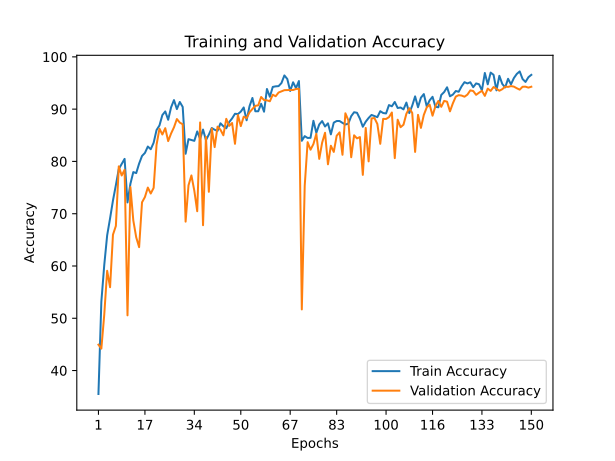

The data file committed next to this chart (first rows):
train_accuracy; train_loss; valid_accuracy; valid_loss
35,5120; 1,8088; 44,9400; 1,5493
53,1640; 1,4403; 44,1900; 1,6967
60,1740; 1,3007; 50,6800; 1,4218
65,8620; 1,1662; 59,0800; 1,2029
69,1000; 1,1146; 55,9300; 1,3694
72,5320; 1,0562; 65,9900; 1,1628
75,4600; 0,9813; 67,6600; 0,9882
78,5460; 0,9036; 79,0600; 0,6239
79,5300; 0,8640; 77,3100; 0,6841
80,4880; 0,8282; 78,3900; 0,6327
72,1540; 1,0298; 50,5600; 1,8232
75,7220; 0,9618; 75,1000; 0,7452
77,9620; 0,9495; 68,7100; 1,0012
77,7680; 0,9355; 65,4800; 1,1185
79,5880; 0,9044; 63,6000; 1,1749
81,0480; 0,8207; 72,1800; 0,8963
81,6260; 0,7925; 73,1900; 0,8380
82,8500; 0,7728; 75,0000; 0,7904
82,3320; 0,7545; 73,8600; 0,8284
83,5760; 0,7650; 74,9400; 0,7976
86,0040; 0,6576; 83,1800; 0,5535
86,8780; 0,6166; 86,2600; 0,4179
88,8660; 0,5187; 85,1500; 0,5088
89,5640; 0,5516; 86,3600; 0,4516
87,9720; 0,6753; 83,8900; 0,5072
90,3420; 0,5323; 85,3400; 0,4782
91,7340; 0,5403; 86,5300; 0,4355
90,0140; 0,5775; 88,1100; 0,3846
91,3760; 0,5392; 87,4300; 0,4392
90,4280; 0,5568; 87,1100; 0,4399
81,4640; 0,7899; 68,4800; 1,0447
84,2600; 0,6554; 75,4300; 0,8482
84,0900; 0,6951; 77,3200; 0,7287
83,9380; 0,7436; 74,4000; 0,8272
85,7340; 0,6723; 70,4700; 0,9944
84,3220; 0,7417; 87,4600; 0,3863
86,0940; 0,6848; 67,8000; 1,0788
84,0880; 0,7835; 84,6900; 0,4681
85,1280; 0,6873; 74,1900; 0,8244
86,3880; 0,6928; 86,2800; 0,4336
86,0620; 0,6702; 82,7400; 0,5394
85,8500; 0,6858; 86,6600; 0,4393
87,2980; 0,6731; 86,0600; 0,4351
86,7300; 0,6749; 85,0000; 0,5034
86,3420; 0,7146; 88,1500; 0,3778
87,5200; 0,6412; 86,8000; 0,4190
88,2240; 0,6388; 87,3500; 0,4179
89,1200; 0,5775; 83,3700; 0,5460
89,0560; 0,5559; 88,8800; 0,3425
89,5300; 0,6035; 86,7600; 0,4013
90,3240; 0,5239; 88,5600; 0,3461
87,8720; 0,6836; 88,2900; 0,3812
90,5540; 0,5369; 89,3900; 0,3398
92,1400; 0,5075; 90,0400; 0,3159
89,5940; 0,5838; 90,6300; 0,3147
89,5980; 0,5852; 90,7300; 0,2989
91,0280; 0,5442; 92,3300; 0,2536
89,5160; 0,5872; 91,7400; 0,2700
93,8560; 0,4582; 91,6900; 0,2658
92,3720; 0,5901; 91,5100; 0,3043
... 90 more rows
